Labelled photos from "dataset", an image-classification folder in Sabira687/Coins. The possible labels are: 100 tenge, 10 tenge, 20 tenge, 50 tenge, 5 tenge.

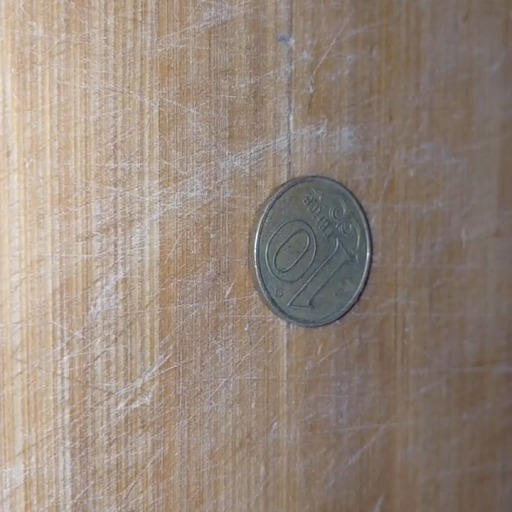
Label: 10 tenge

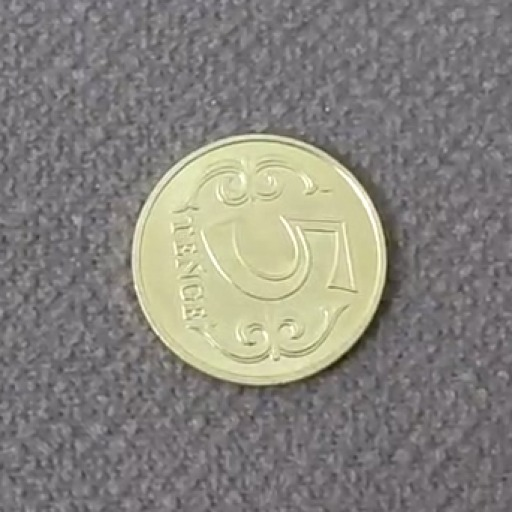
Label: 5 tenge

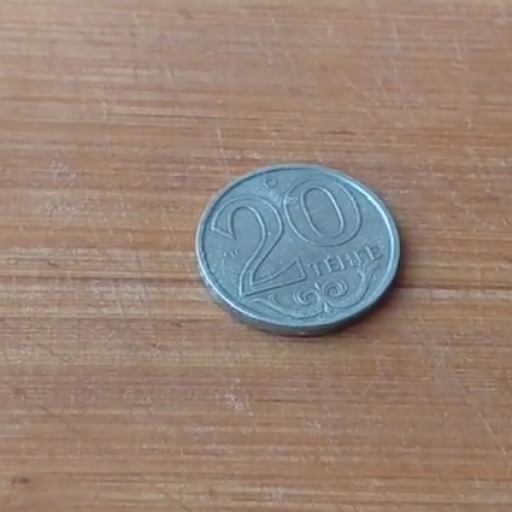
Label: 20 tenge

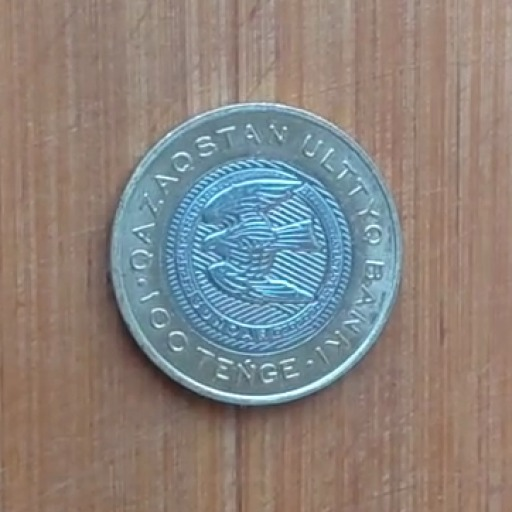
Label: 100 tenge

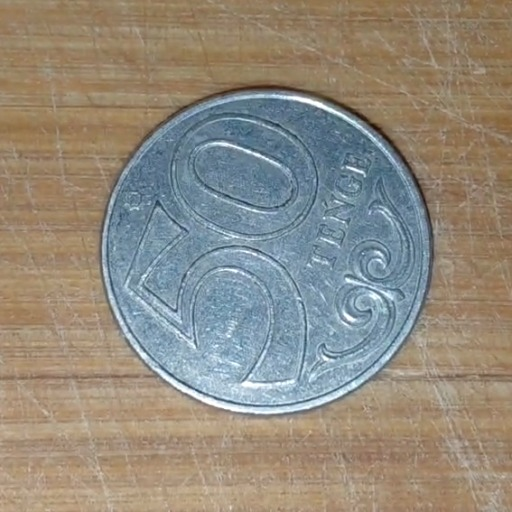
Label: 50 tenge

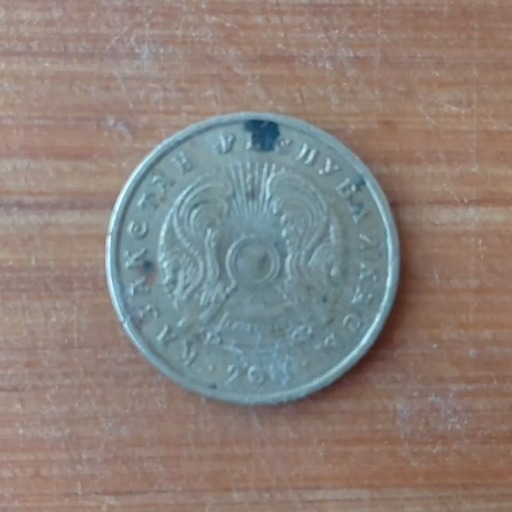
Label: 10 tenge
